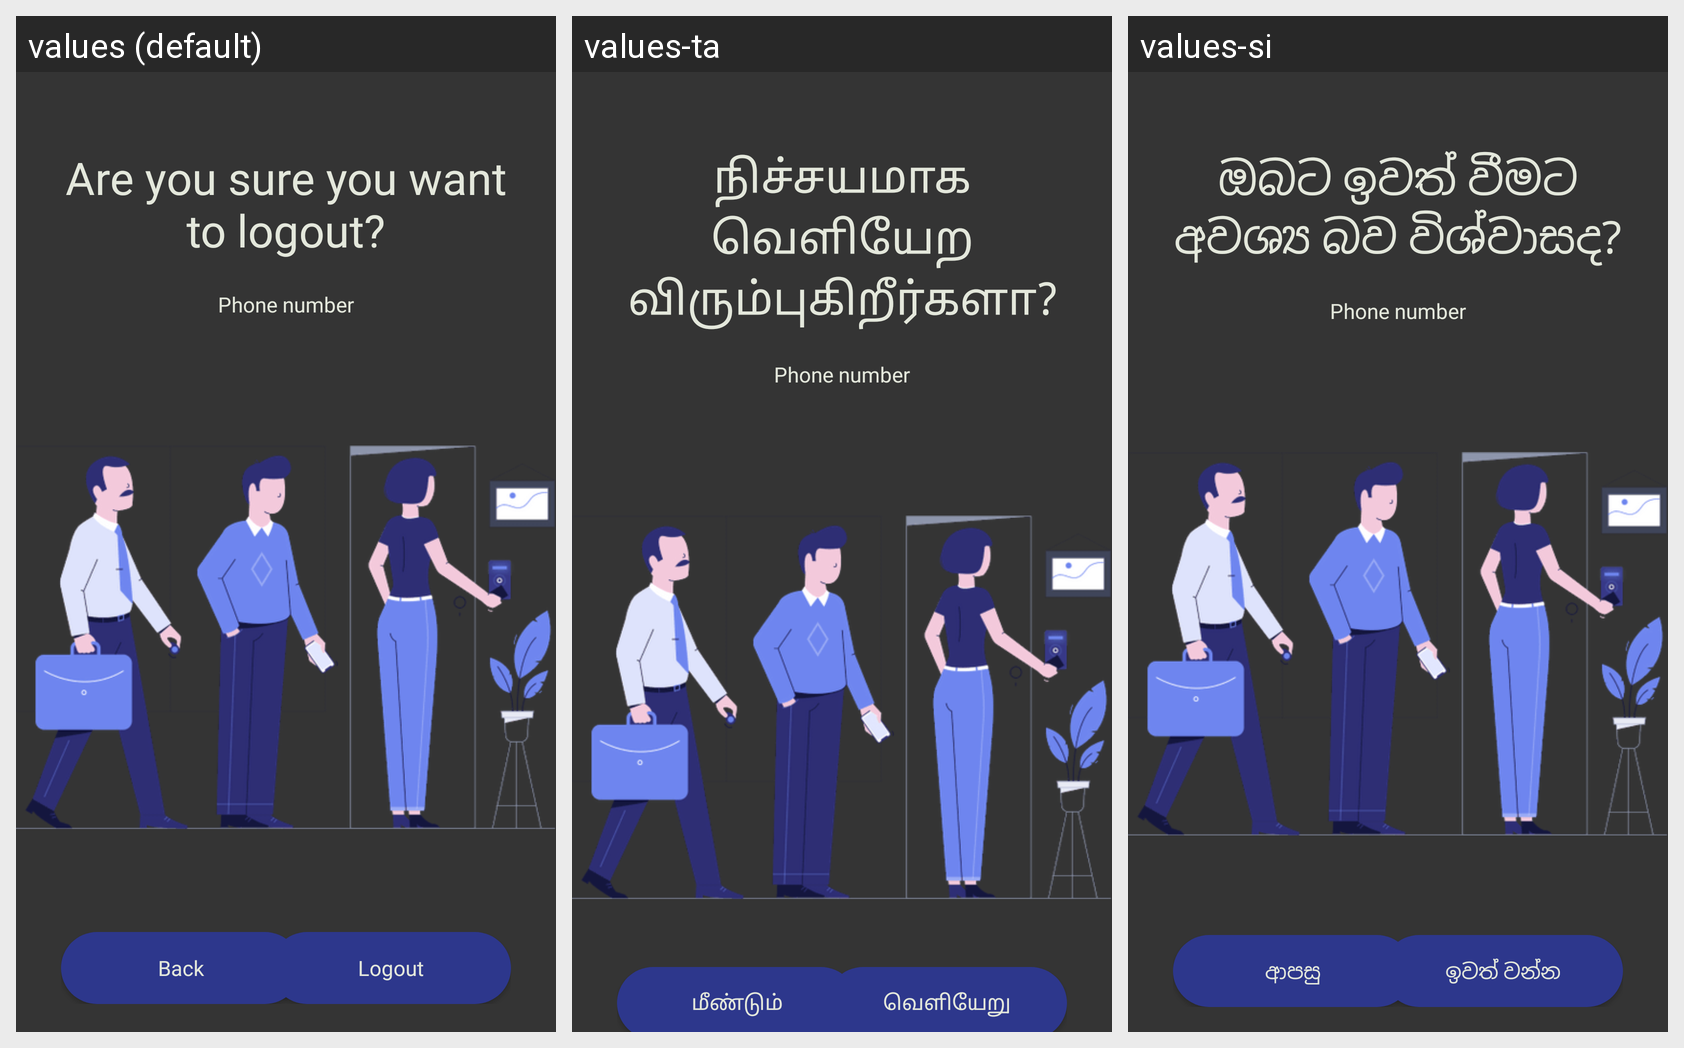

Here is an Android app screen in its default locale and in the app's own translations. Write out the translated-string differences for the strings that appear on this screen.
Android screen res/layout/activity_log_out.xml rendered under 3 locales, left to right: values (default), values-ta, values-si. Device: Nexus 5 (rendered at 1080×1920; each locale shown at half size, 540×960, under a caption strip naming it); theme CustomAppTheme.
Strings drawn on this screen, with the default value and each locale's value (text and hints the layout hard-codes, and strings that could not be matched under every locale, appear in the picture but are not listed):

logout_confirmation
  values: Are you sure you want to logout?
  values-ta: நிச்சயமாக வெளியேற விரும்புகிறீர்களா?
  values-si: ඔබට ඉවත් වීමට අවශ්‍ය බව විශ්වාසද?

button_text_log_out
  values: Logout
  values-ta: வெளியேறு
  values-si: ඉවත් වන්න

button_text_back
  values: Back
  values-ta: மீண்டும்
  values-si: ආපසු
